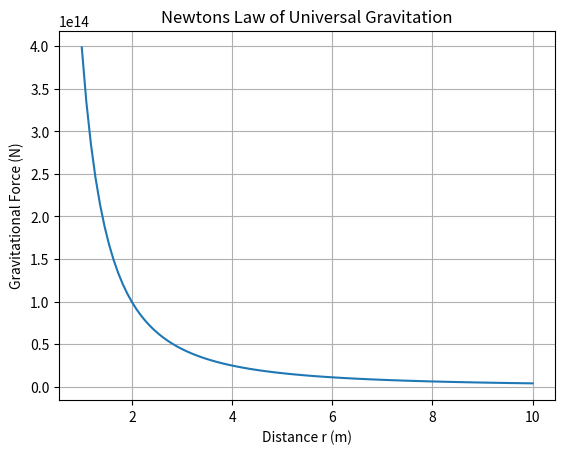

This figure's Python source:
%matplotlib inline
import numpy as np
import matplotlib.pyplot as plt

def main():
    r = np.linspace(1, 10, 100)
    G = 6.674e-11
    M = 5.972e24
    m = 1.0
    F = G * M * m / r**2
    
    plt.plot(r, F)
    plt.title('Newtons Law of Universal Gravitation')
    plt.xlabel('Distance r (m)')
    plt.ylabel('Gravitational Force (N)')
    plt.grid(True)
    plt.show()

if __name__ == '__main__':
    main()
